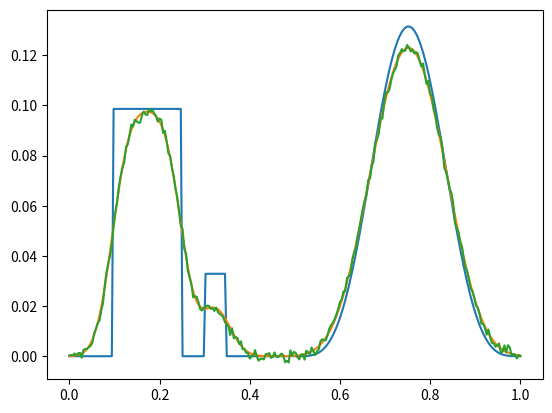
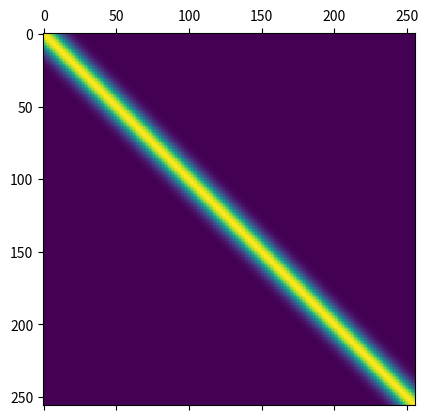

Source code (Python) for these figures, in order:
import numpy as np
import matplotlib.pyplot as plt

def get_kernel(n, tau=0.03):
    """
    function to get discrete convolution operator/kernel matrix.

    parameters:
        n (int): number of points
        tau (float): bandwidth of kernel (default 0.03)

    returns:
        K (ndarray): kernel matrix of shape (n, n)
        kx (ndarray): 1D kernel vector (optional, returned if requested)
    """
    # spatial step size (domain is [0,1])
    h = 1.0 / n
    h2 = h * h

    # compute all-to-all distance matrix
    y = np.arange(0.5, n, 1.0)  # points at cell centers
    y = y[:, np.newaxis] - y[np.newaxis, :]  # y[i,j] = (i+0.5) - (j+0.5)

    # constants for kernel
    c = 1.0 / (np.sqrt(2 * np.pi) * tau)
    d = h2 / (2 * tau**2)

    # kernel function
    ker = lambda x: c * np.exp(-d * (x**2))

    # compute kernel matrix
    K = h * ker(y)

    # compute 1D kernel vector (for convolution)
    kx = ker(np.arange(-(n - 0.5), n, 2.0))

    return K, kx



def get_source(n):
    """
    get source (i.e., x_true) for 1D deconvolution problem

    parameters:
        n (int): number of grid points
        id (int): choice of source pattern (default is 3)

    returns:
        x (ndarray): data vector of shape (n,)
    """
    # compute coordinate grid (cell-centered points)
    h = 1.0 / n
    x_grid = np.linspace(h, 1 - h, n)

    # compute data based on id
    i1 = (x_grid > 0.10) & (x_grid < 0.25)
    i2 = (x_grid > 0.30) & (x_grid < 0.35)
    i3 = (x_grid > 0.50) & (x_grid < 1.00)
    x = 0.75 * i1 + 0.25 * i2 + (np.sin(2 * np.pi * x_grid) ** 4) * i3

    # normalize data
    x = x / np.linalg.norm(x)

    return x



def plot_data():
    n = 256  # number of points
    gamma = 50

    # get discrete convolution operator (Kernel matrix)
    K, _ = get_kernel(n, tau=0.03)
    x_true = get_source(n)

    # compute smooth data
    y = K @ x_true

    delta = np.linalg.norm(y) / (gamma * np.sqrt(n))
    eta = np.random.normal(0, delta, size=y.shape)
    y_obs = y + eta

    w = np.linspace(0, 1, n) # domain
    plt.plot(w,x_true)
    plt.plot(w,y)
    plt.plot(w,y_obs)
    plt.savefig('deconvolution-source.pdf')

    # plot singular values (log scale)
    plt.matshow(K)
    plt.savefig('convolution-operator.pdf')
    #plt.show()


if __name__ == "__main__":
    plot_data()


###########################################################
# This code is part of the python toolbox termed
#
# CHAMELEON --- Computational and mAthematical MEthods in
# machine LEarning, Optimization and iNference
#
# [redacted]
###########################################################
